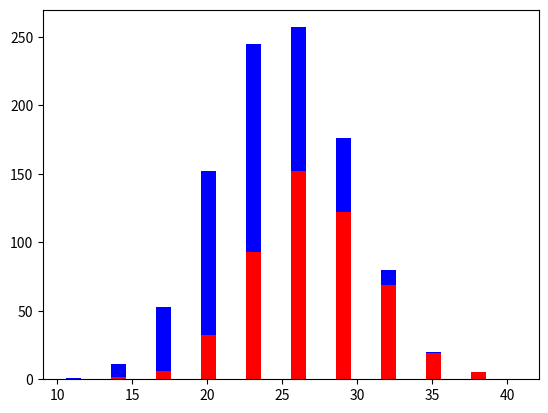

This chart was generated by the following Python code:
import numpy as np
import matplotlib.pyplot as plt

pop1 = 500
pop2 = 500

ppl_tall = 28 + 4 * np.random.randn(pop1)
ppl_short = 24 + 4 * np.random.randn(pop2)


plt.hist([ppl_tall, ppl_short],width=1.0, stacked=True, color=['r', 'b'])
plt.show()
